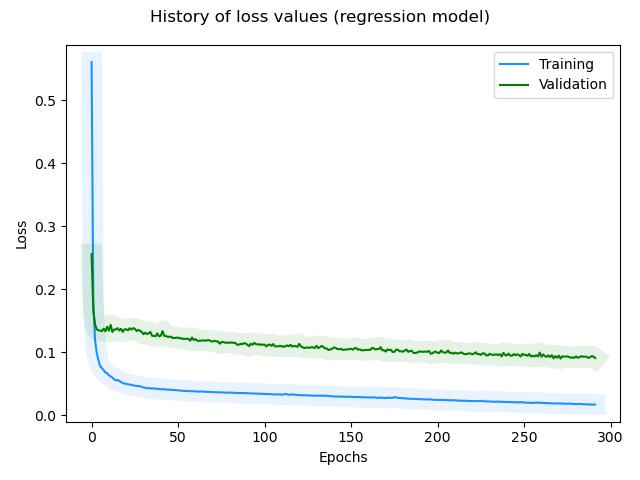

The table this chart was drawn from, first rows:
, loss, rmse, mse, mae, val_loss, val_rmse, val_mse, val_mae, _timestamp, _runtime
0, 0.5609, 0.7246, 0.5251, 0.564, 0.2561, 0.4694, 0.2204, 0.367, 1732551043, 209
1, 0.1805, 0.3805, 0.1448, 0.2953, 0.1665, 0.3616, 0.1307, 0.276, 1732551044, 210
2, 0.1194, 0.2892, 0.08364, 0.217, 0.1444, 0.3296, 0.1086, 0.2496, 1732551044, 210
3, 0.09872, 0.251, 0.06298, 0.1869, 0.1366, 0.3176, 0.1008, 0.2355, 1732551045, 211
4, 0.08729, 0.2271, 0.05157, 0.1721, 0.135, 0.3151, 0.0993, 0.2315, 1732551045, 211
5, 0.07794, 0.2055, 0.04224, 0.1557, 0.1346, 0.3145, 0.09889, 0.2331, 1732551046, 212
6, 0.07492, 0.1981, 0.03924, 0.151, 0.1336, 0.3129, 0.09792, 0.2309, 1732551047, 213
7, 0.0716, 0.1896, 0.03594, 0.1444, 0.1376, 0.3193, 0.1019, 0.2365, 1732551047, 213
8, 0.06798, 0.1798, 0.03234, 0.1375, 0.1334, 0.3126, 0.09773, 0.2289, 1732551048, 214
9, 0.06663, 0.1761, 0.03101, 0.133, 0.1407, 0.3242, 0.1051, 0.2382, 1732551049, 215
10, 0.0635, 0.167, 0.02789, 0.1277, 0.1346, 0.3146, 0.09897, 0.2334, 1732551049, 215
11, 0.06192, 0.1623, 0.02634, 0.1249, 0.1437, 0.3288, 0.1081, 0.2454, 1732551050, 216
12, 0.05997, 0.1562, 0.02441, 0.1198, 0.1324, 0.3113, 0.0969, 0.2304, 1732551050, 216
13, 0.0572, 0.1472, 0.02167, 0.1131, 0.1362, 0.3173, 0.1007, 0.2376, 1732551051, 217
14, 0.05546, 0.1413, 0.01995, 0.1082, 0.1363, 0.3175, 0.1008, 0.2343, 1732551052, 218
15, 0.05633, 0.1444, 0.02085, 0.1105, 0.1385, 0.321, 0.1031, 0.242, 1732551052, 218
16, 0.05446, 0.1379, 0.01901, 0.1064, 0.1346, 0.315, 0.0992, 0.2332, 1732551053, 219
17, 0.05291, 0.1322, 0.01749, 0.102, 0.1375, 0.3195, 0.1021, 0.2389, 1732551053, 219
18, 0.05137, 0.1264, 0.01597, 0.09691, 0.1326, 0.3118, 0.09719, 0.2308, 1732551054, 220
19, 0.05039, 0.1226, 0.01502, 0.09388, 0.1364, 0.3179, 0.1011, 0.2386, 1732551055, 221
20, 0.05017, 0.1218, 0.01483, 0.09387, 0.1368, 0.3185, 0.1014, 0.2379, 1732551055, 221
21, 0.04912, 0.1176, 0.01382, 0.08962, 0.1349, 0.3157, 0.09964, 0.2356, 1732551056, 222
22, 0.04896, 0.117, 0.01369, 0.09025, 0.1383, 0.321, 0.1031, 0.2422, 1732551057, 223
23, 0.04848, 0.1151, 0.01324, 0.08942, 0.1361, 0.3177, 0.1009, 0.238, 1732551057, 223
24, 0.0476, 0.1113, 0.0124, 0.08417, 0.1385, 0.3214, 0.1033, 0.2391, 1732551058, 224
25, 0.0472, 0.1097, 0.01203, 0.0846, 0.1375, 0.3199, 0.1023, 0.2411, 1732551058, 224
26, 0.04662, 0.1072, 0.01149, 0.08324, 0.1339, 0.3143, 0.09878, 0.2352, 1732551059, 225
27, 0.04662, 0.1074, 0.01153, 0.08234, 0.1357, 0.3173, 0.1007, 0.2381, 1732551060, 226
28, 0.04626, 0.1058, 0.0112, 0.08073, 0.1343, 0.315, 0.09924, 0.2349, 1732551060, 226
29, 0.04503, 0.1001, 0.01002, 0.07707, 0.1324, 0.3121, 0.09738, 0.2337, 1732551061, 227
30, 0.04429, 0.09653, 0.009318, 0.07319, 0.1288, 0.3063, 0.09385, 0.2271, 1732551062, 228
31, 0.04371, 0.0937, 0.00878, 0.07233, 0.1313, 0.3104, 0.09635, 0.2316, 1732551062, 228
32, 0.04301, 0.09011, 0.00812, 0.0687, 0.1289, 0.3067, 0.09408, 0.2258, 1732551063, 229
33, 0.04314, 0.09109, 0.008297, 0.06897, 0.1303, 0.3091, 0.09552, 0.23, 1732551063, 229
34, 0.04289, 0.08998, 0.008096, 0.0678, 0.1324, 0.3124, 0.09759, 0.2338, 1732551064, 230
35, 0.04244, 0.08767, 0.007686, 0.06758, 0.1262, 0.3025, 0.09148, 0.2235, 1732551065, 231
36, 0.04267, 0.08922, 0.00796, 0.0667, 0.1261, 0.3024, 0.09145, 0.2234, 1732551065, 231
37, 0.04271, 0.08973, 0.008052, 0.06757, 0.1255, 0.3015, 0.09088, 0.2241, 1732551066, 232
38, 0.04171, 0.08427, 0.007102, 0.06399, 0.1301, 0.3091, 0.09555, 0.2301, 1732551067, 233
39, 0.04202, 0.08638, 0.007461, 0.06616, 0.1254, 0.3015, 0.09089, 0.2226, 1732551067, 233
40, 0.04129, 0.08236, 0.006783, 0.06263, 0.1264, 0.3032, 0.09196, 0.2209, 1732551068, 234
41, 0.04154, 0.08419, 0.007088, 0.06525, 0.1338, 0.3153, 0.0994, 0.238, 1732551069, 235
42, 0.04163, 0.08498, 0.007221, 0.06455, 0.1262, 0.3031, 0.09184, 0.2248, 1732551069, 235
43, 0.04096, 0.08127, 0.006605, 0.06058, 0.126, 0.3028, 0.09167, 0.221, 1732551070, 236
44, 0.0409, 0.08126, 0.006603, 0.061, 0.1246, 0.3005, 0.09032, 0.2212, 1732551070, 236
45, 0.04084, 0.08124, 0.0066, 0.06187, 0.1248, 0.301, 0.09059, 0.2224, 1732551071, 237
46, 0.0403, 0.07814, 0.006105, 0.05832, 0.1247, 0.301, 0.09058, 0.2221, 1732551072, 238
47, 0.04036, 0.07893, 0.00623, 0.05967, 0.1226, 0.2974, 0.08845, 0.2179, 1732551072, 238
48, 0.0403, 0.07886, 0.006219, 0.05908, 0.1229, 0.2981, 0.08884, 0.2178, 1732551073, 239
49, 0.03987, 0.07648, 0.00585, 0.05801, 0.1233, 0.2988, 0.08927, 0.2195, 1732551074, 240
50, 0.03972, 0.07588, 0.005758, 0.05681, 0.1235, 0.2994, 0.08961, 0.2191, 1732551074, 240
51, 0.03948, 0.07465, 0.005573, 0.05581, 0.1223, 0.2973, 0.0884, 0.2183, 1732551075, 241
52, 0.03904, 0.072, 0.005184, 0.05486, 0.1222, 0.2973, 0.08837, 0.2182, 1732551075, 241
53, 0.03903, 0.0724, 0.005242, 0.05417, 0.1213, 0.2958, 0.0875, 0.2159, 1732551076, 242
54, 0.03867, 0.07027, 0.004938, 0.05258, 0.1215, 0.2963, 0.0878, 0.2163, 1732551077, 243
55, 0.03892, 0.07243, 0.005246, 0.05332, 0.1216, 0.2966, 0.08795, 0.2185, 1732551077, 243
56, 0.03839, 0.06914, 0.00478, 0.05116, 0.1212, 0.2961, 0.08766, 0.2174, 1732551078, 244
57, 0.03835, 0.06931, 0.004804, 0.05149, 0.1186, 0.2916, 0.08506, 0.2125, 1732551079, 245
58, 0.03854, 0.07108, 0.005053, 0.05247, 0.1236, 0.3003, 0.09015, 0.2205, 1732551079, 245
59, 0.0382, 0.06915, 0.004782, 0.05103, 0.1197, 0.2938, 0.08631, 0.2153, 1732551080, 246
... 232 more rows
